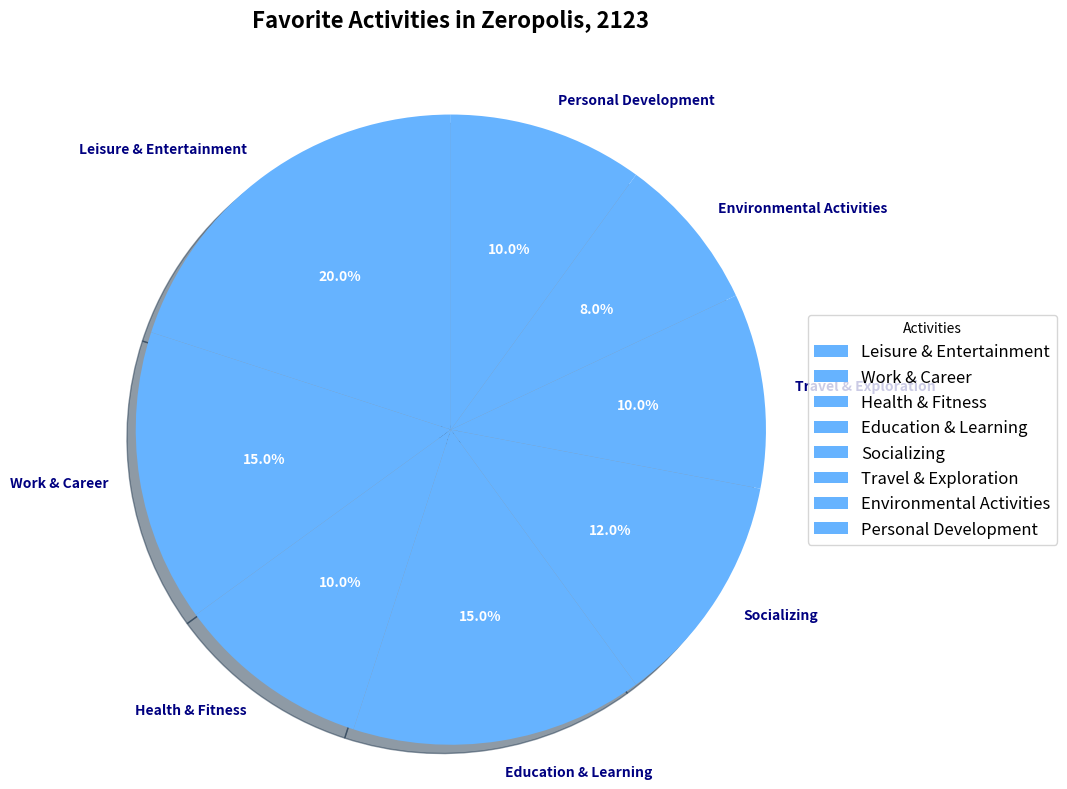

Here is the Python script that generated this plot:
import matplotlib.pyplot as plt

activities = [
    "Leisure & Entertainment", 
    "Work & Career", 
    "Health & Fitness", 
    "Education & Learning", 
    "Socializing", 
    "Travel & Exploration", 
    "Environmental Activities", 
    "Personal Development"
]

activity_proportions = [20, 15, 10, 15, 12, 10, 8, 10]

single_color = ['#66b3ff'] * len(activities)

fig, ax = plt.subplots(figsize=(10, 8))

wedges, texts, autotexts = ax.pie(
    activity_proportions, labels=activities, colors=single_color,
    autopct='%1.1f%%', startangle=90, shadow=True
)

plt.setp(texts, size=10, weight='bold', color='navy')
plt.setp(autotexts, size=10, color='white', weight='bold')

ax.axis('equal')
ax.set_title("Favorite Activities in Zeropolis, 2123", fontsize=16, fontweight='bold', pad=40)

ax.legend(wedges, activities, title="Activities", loc="center left", bbox_to_anchor=(1, 0, 0.5, 1), fontsize=12)

plt.tight_layout()
plt.show()
